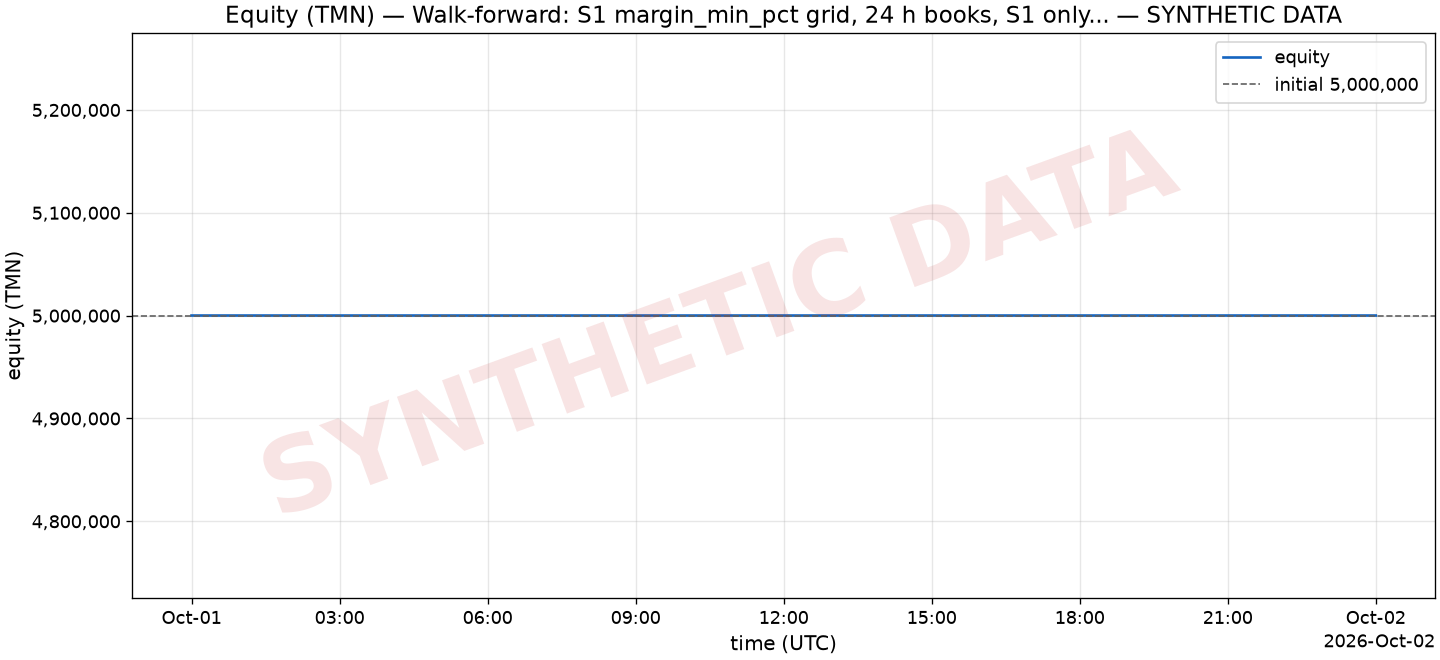

The table this chart was drawn from, first rows:
ts, ts_unix, equity_tmn, tmn, usdt_tmn_value, coins_tmn_value, drawdown_pct
2026-10-01T00:00:00Z, 1790812800, 5000000, 5000000, 0, 0, 0.00000000
2026-10-01T00:00:10Z, 1790812810, 5000000, 5000000, 0, 0, 0.00000000
2026-10-01T00:00:20Z, 1790812820, 5000000, 5000000, 0, 0, 0.00000000
2026-10-01T00:00:30Z, 1790812830, 5000000, 5000000, 0, 0, 0.00000000
2026-10-01T00:00:40Z, 1790812840, 5000000, 5000000, 0, 0, 0.00000000
2026-10-01T00:00:50Z, 1790812850, 5000000, 5000000, 0, 0, 0.00000000
2026-10-01T00:01:00Z, 1790812860, 5000000, 5000000, 0, 0, 0.00000000
2026-10-01T00:01:10Z, 1790812870, 5000000, 5000000, 0, 0, 0.00000000
2026-10-01T00:01:20Z, 1790812880, 5000000, 5000000, 0, 0, 0.00000000
2026-10-01T00:01:30Z, 1790812890, 5000000, 5000000, 0, 0, 0.00000000
2026-10-01T00:01:40Z, 1790812900, 5000000, 5000000, 0, 0, 0.00000000
2026-10-01T00:01:50Z, 1790812910, 5000000, 5000000, 0, 0, 0.00000000
2026-10-01T00:02:00Z, 1790812920, 5000000, 5000000, 0, 0, 0.00000000
2026-10-01T00:02:10Z, 1790812930, 5000000, 5000000, 0, 0, 0.00000000
2026-10-01T00:02:20Z, 1790812940, 5000000, 5000000, 0, 0, 0.00000000
2026-10-01T00:02:30Z, 1790812950, 5000000, 5000000, 0, 0, 0.00000000
2026-10-01T00:02:40Z, 1790812960, 5000000, 5000000, 0, 0, 0.00000000
2026-10-01T00:02:50Z, 1790812970, 5000000, 5000000, 0, 0, 0.00000000
2026-10-01T00:03:00Z, 1790812980, 5000000, 5000000, 0, 0, 0.00000000
2026-10-01T00:03:10Z, 1790812990, 5000000, 5000000, 0, 0, 0.00000000
2026-10-01T00:03:20Z, 1790813000, 5000000, 5000000, 0, 0, 0.00000000
2026-10-01T00:03:30Z, 1790813010, 5000000, 5000000, 0, 0, 0.00000000
2026-10-01T00:03:40Z, 1790813020, 5000000, 5000000, 0, 0, 0.00000000
2026-10-01T00:03:50Z, 1790813030, 5000000, 5000000, 0, 0, 0.00000000
2026-10-01T00:04:00Z, 1790813040, 5000000, 5000000, 0, 0, 0.00000000
2026-10-01T00:04:10Z, 1790813050, 5000000, 5000000, 0, 0, 0.00000000
2026-10-01T00:04:20Z, 1790813060, 5000000, 5000000, 0, 0, 0.00000000
2026-10-01T00:04:30Z, 1790813070, 5000000, 5000000, 0, 0, 0.00000000
2026-10-01T00:04:40Z, 1790813080, 5000000, 5000000, 0, 0, 0.00000000
2026-10-01T00:04:50Z, 1790813090, 5000000, 5000000, 0, 0, 0.00000000
2026-10-01T00:05:00Z, 1790813100, 5000000, 5000000, 0, 0, 0.00000000
2026-10-01T00:05:10Z, 1790813110, 5000000, 5000000, 0, 0, 0.00000000
2026-10-01T00:05:20Z, 1790813120, 5000000, 5000000, 0, 0, 0.00000000
2026-10-01T00:05:30Z, 1790813130, 5000000, 5000000, 0, 0, 0.00000000
2026-10-01T00:05:40Z, 1790813140, 5000000, 5000000, 0, 0, 0.00000000
2026-10-01T00:05:50Z, 1790813150, 5000000, 5000000, 0, 0, 0.00000000
2026-10-01T00:06:00Z, 1790813160, 5000000, 5000000, 0, 0, 0.00000000
2026-10-01T00:06:10Z, 1790813170, 5000000, 5000000, 0, 0, 0.00000000
2026-10-01T00:06:20Z, 1790813180, 5000000, 5000000, 0, 0, 0.00000000
2026-10-01T00:06:30Z, 1790813190, 5000000, 5000000, 0, 0, 0.00000000
2026-10-01T00:06:40Z, 1790813200, 5000000, 5000000, 0, 0, 0.00000000
2026-10-01T00:06:50Z, 1790813210, 5000000, 5000000, 0, 0, 0.00000000
2026-10-01T00:07:00Z, 1790813220, 5000000, 5000000, 0, 0, 0.00000000
2026-10-01T00:07:10Z, 1790813230, 5000000, 5000000, 0, 0, 0.00000000
2026-10-01T00:07:20Z, 1790813240, 5000000, 5000000, 0, 0, 0.00000000
2026-10-01T00:07:30Z, 1790813250, 5000000, 5000000, 0, 0, 0.00000000
2026-10-01T00:07:40Z, 1790813260, 5000000, 5000000, 0, 0, 0.00000000
2026-10-01T00:07:50Z, 1790813270, 5000000, 5000000, 0, 0, 0.00000000
2026-10-01T00:08:00Z, 1790813280, 5000000, 5000000, 0, 0, 0.00000000
2026-10-01T00:08:10Z, 1790813290, 5000000, 5000000, 0, 0, 0.00000000
2026-10-01T00:08:20Z, 1790813300, 5000000, 5000000, 0, 0, 0.00000000
2026-10-01T00:08:30Z, 1790813310, 5000000, 5000000, 0, 0, 0.00000000
2026-10-01T00:08:40Z, 1790813320, 5000000, 5000000, 0, 0, 0.00000000
2026-10-01T00:08:50Z, 1790813330, 5000000, 5000000, 0, 0, 0.00000000
2026-10-01T00:09:00Z, 1790813340, 5000000, 5000000, 0, 0, 0.00000000
2026-10-01T00:09:10Z, 1790813350, 5000000, 5000000, 0, 0, 0.00000000
2026-10-01T00:09:20Z, 1790813360, 5000000, 5000000, 0, 0, 0.00000000
2026-10-01T00:09:30Z, 1790813370, 5000000, 5000000, 0, 0, 0.00000000
2026-10-01T00:09:40Z, 1790813380, 5000000, 5000000, 0, 0, 0.00000000
2026-10-01T00:09:50Z, 1790813390, 5000000, 5000000, 0, 0, 0.00000000
... 8,581 more rows
